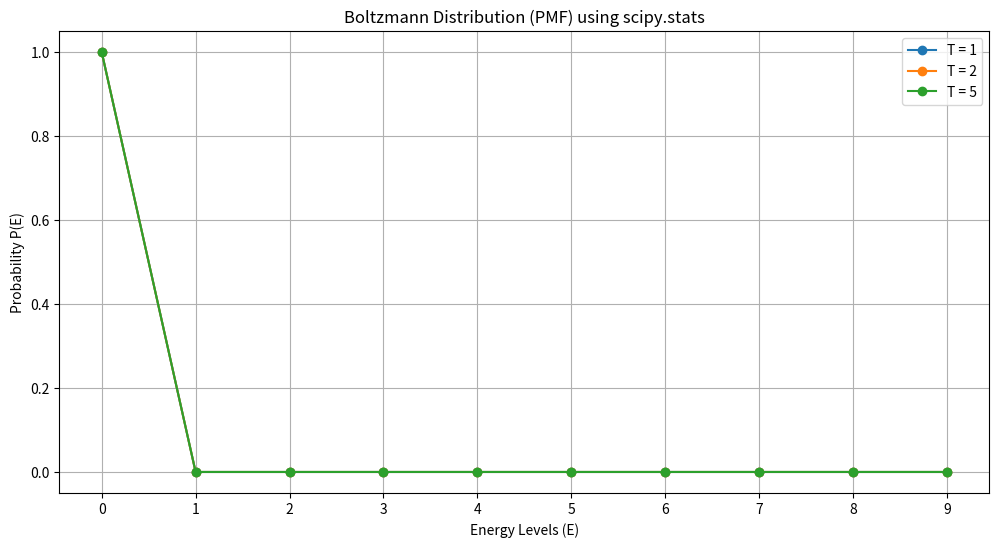

Source code (Python):
from scipy.stats import boltzmann
import numpy as np
import matplotlib.pyplot as plt

# Parameters for the Boltzmann distribution
N = 10  # Number of discrete energy levels
k = 1.38e-23  # Boltzmann constant (arbitrary scale)
temperatures = [1, 2, 5]  # Example temperatures

# Plot Boltzmann PMF for different temperatures
plt.figure(figsize=(12, 6))
energy_levels = np.arange(N)

for T in temperatures:
    lambda_param = 1 / (k * T)  # Inverse temperature
    pmf = boltzmann.pmf(energy_levels, lambda_param, N)  # PMF from scipy
    plt.plot(energy_levels, pmf, marker="o", label=f"T = {T}")

plt.title("Boltzmann Distribution (PMF) using scipy.stats")
plt.xlabel("Energy Levels (E)")
plt.ylabel("Probability P(E)")
plt.xticks(energy_levels)
plt.legend()
plt.grid()
plt.show()
